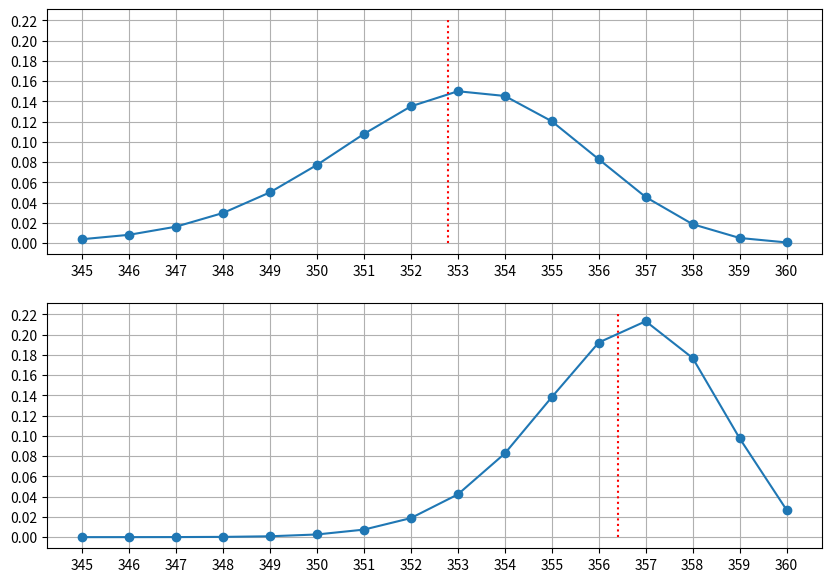
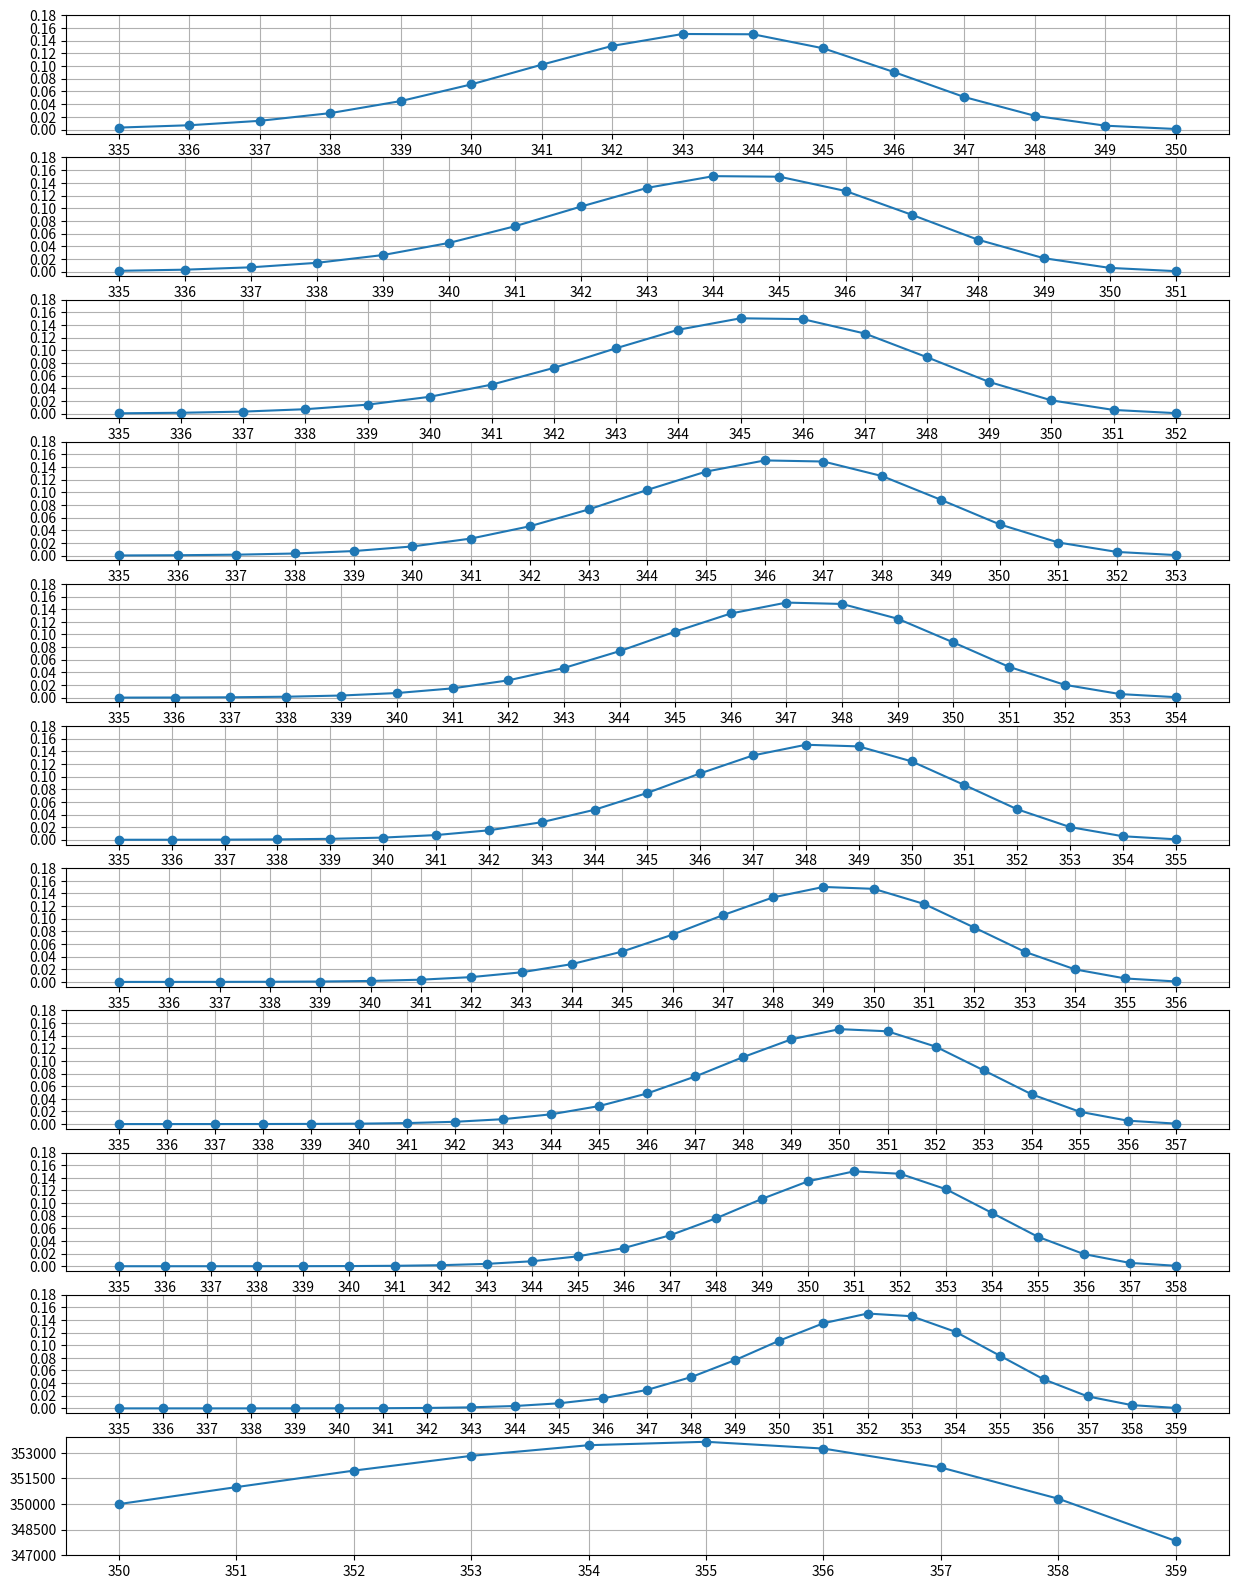

Here is the Python script that generated these plots, in order:
import numpy as np
import scipy.stats
import matplotlib.pyplot as plt
from scipy.stats import bernoulli
from scipy.stats import binom

fig, axs = plt.subplots(nrows = 2, ncols = 1, figsize = (10, 7))

n = 360
p = [0.98, 0.99]
x = np.arange(345, 361)
pmfs = np.zeros((2, 16))
mn = np.zeros(2)

for i in range(0, 2):
    pmfs[i, : ] = binom.pmf(x, n = n, p = p[i])
    mn[i] = binom.mean(n = n, p = p[i])
    axs[i].plot(x, pmfs[i, : ], marker = 'o')
    axs[i].plot(mn[i] * np.ones(2), [0, 0.22], ":", color = 'r')
    axs[i].set_xticks(np.arange(345, 361, step = 1))
    axs[i].set_yticks(np.arange(0, 0.24, step = 0.02))
    axs[i].grid()

    print(f"When P = {p[i]}")
    print(f"The probability of all the passagers catch the plane : {pmfs[i][15]}")
    print(f"The expected value of number of arrivals of passengers : {mn[i]}")

del fig, axs, pmfs

n = 350
ms = np.arange(350, 360)
vl = 1000
fig, axs = plt.subplots(nrows = ms.size + 1, ncols = 1, figsize = (15, 20))
mn = np.zeros(ms.size)
id = 0
st = 335
for m in ms:
    x = np.arange(st, m + 1)
    pmfs = np.zeros(m + 1 - st)
    pmfs[ : ] = binom.pmf(x, n = m, p = p[0])
    
    axs[id].plot(x, pmfs[ : ], marker = 'o')
    mn[id] = m * vl
    for i in range(n + 1, m + 1):
        mn[id] -= pmfs[i - st] * (i - n) * vl * 5
    
    axs[id].set_xticks(x)
    axs[id].set_yticks(np.arange(0, 0.2, step = 0.02))
    axs[id].grid()

    print(f"When m = {m}")
    print(f"The expected revence is {mn[id]}")
    id += 1

axs[id].plot(ms, mn, marker = "o")
axs[id].set_xticks(ms)
axs[id].set_yticks(np.arange(347000, 353601, step = 1500))
axs[id].grid()

